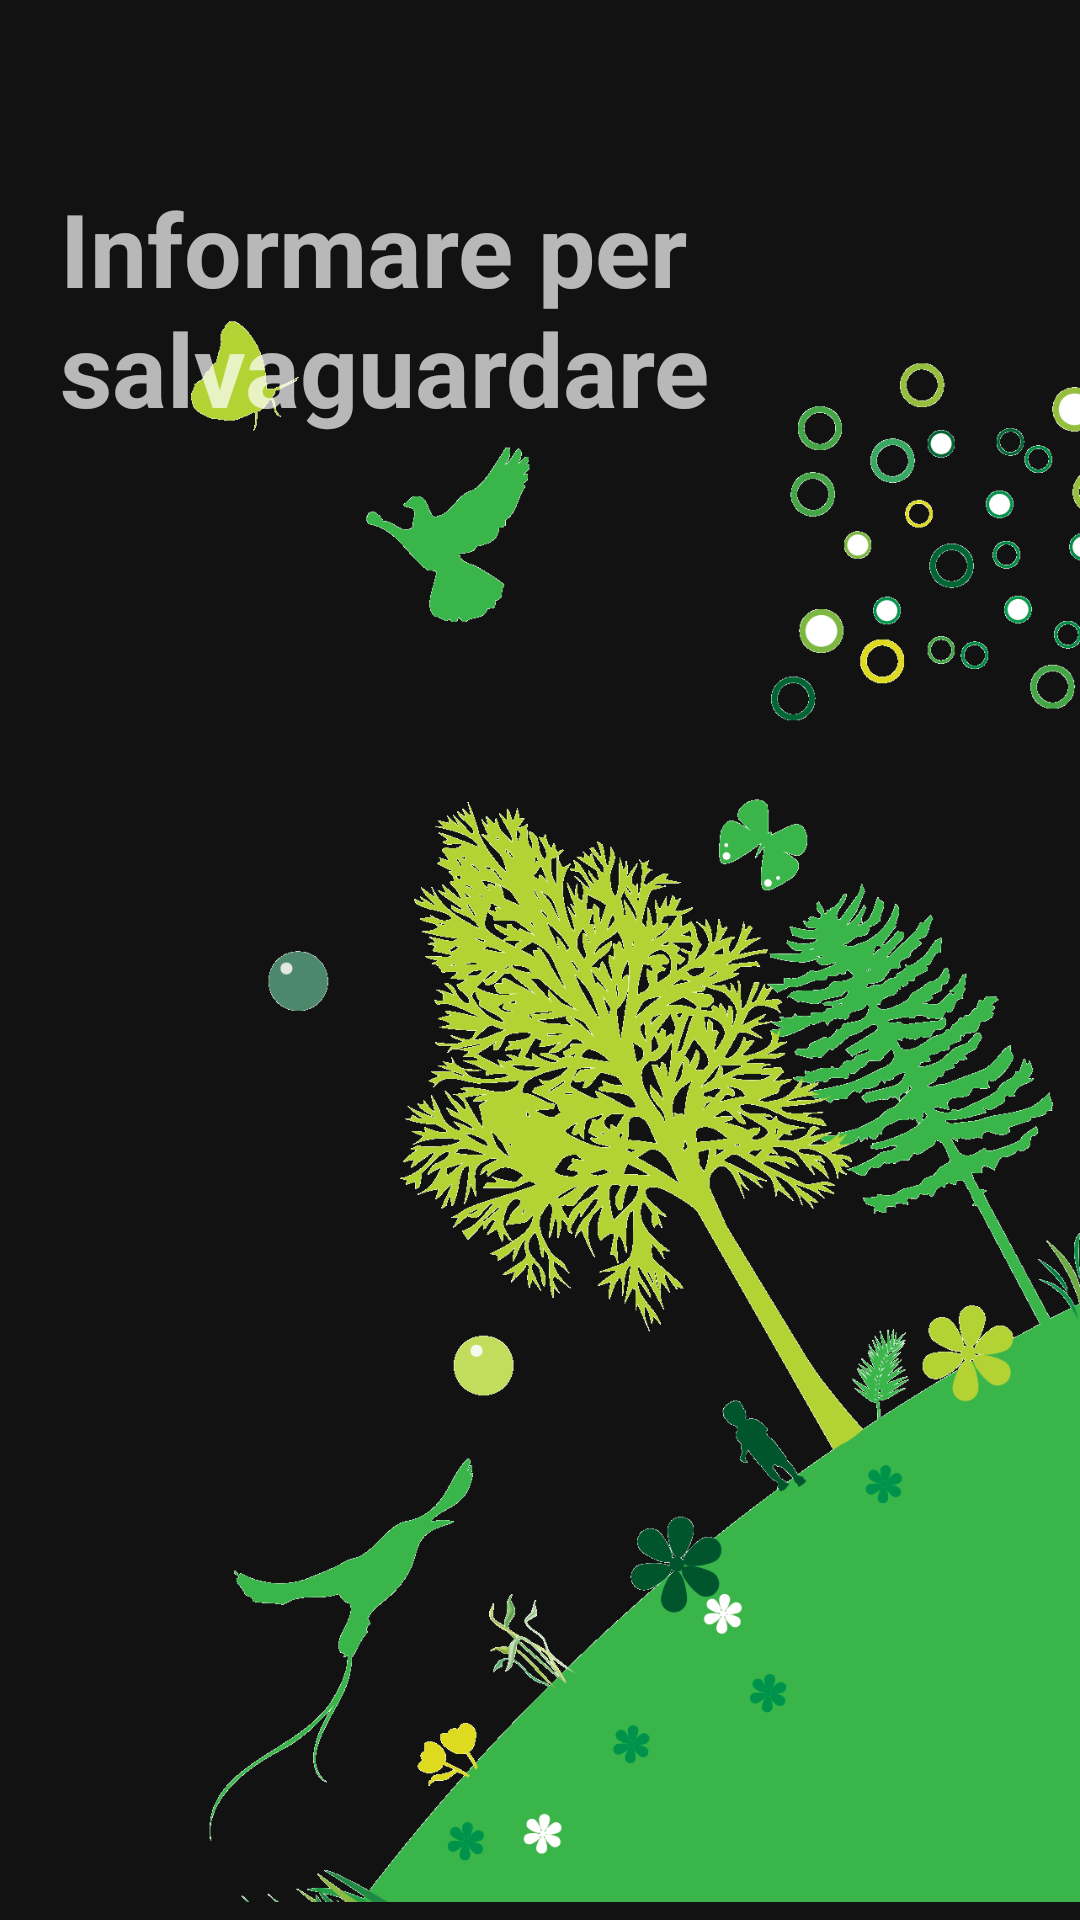

Produce the Android XML layout that renders to this screen, including the resource entries it uses.
<!-- AndroidManifest.xml: application theme Theme.EcoGuardians -->
<!-- res/layout/fragment_home.xml -->
<?xml version="1.0" encoding="utf-8"?>
<androidx.appcompat.widget.LinearLayoutCompat xmlns:android="http://schemas.android.com/apk/res/android"
    xmlns:app="http://schemas.android.com/apk/res-auto"
    xmlns:tools="http://schemas.android.com/tools"
    android:layout_width="match_parent"
    android:layout_height="match_parent"
    tools:context=".Home">

    <RelativeLayout
        android:layout_width="match_parent"
        android:layout_height="match_parent">


        <ImageView
            android:id="@+id/imageView4"
            android:layout_width="wrap_content"
            android:layout_height="wrap_content"
            android:src="@drawable/ecology"
            android:translationY="31.5dp" />

        <TextView
            android:id="@+id/textView2"
            android:layout_width="wrap_content"
            android:layout_height="wrap_content"
            android:text="Informare per salvaguardare"
            android:textAlignment="textStart"
            android:textSize="34sp"
            android:textStyle="bold"
            android:translationX="20dp"
            android:translationY="60dp" />
    </RelativeLayout>


</androidx.appcompat.widget.LinearLayoutCompat>
<!-- resources referenced by this layout -->
<resources>
  <!-- drawable ecology: png bitmap (drawable, 319688 bytes) -->
  <style name="Theme.EcoGuardians" parent="Base.Theme.EcoGuardians" />
  <style name="Base.Theme.EcoGuardians" parent="Theme.MaterialComponents.Light">
          <item name="windowActionBar">false</item>
          <item name="windowNoTitle">true</item>
  
      </style>
</resources>
